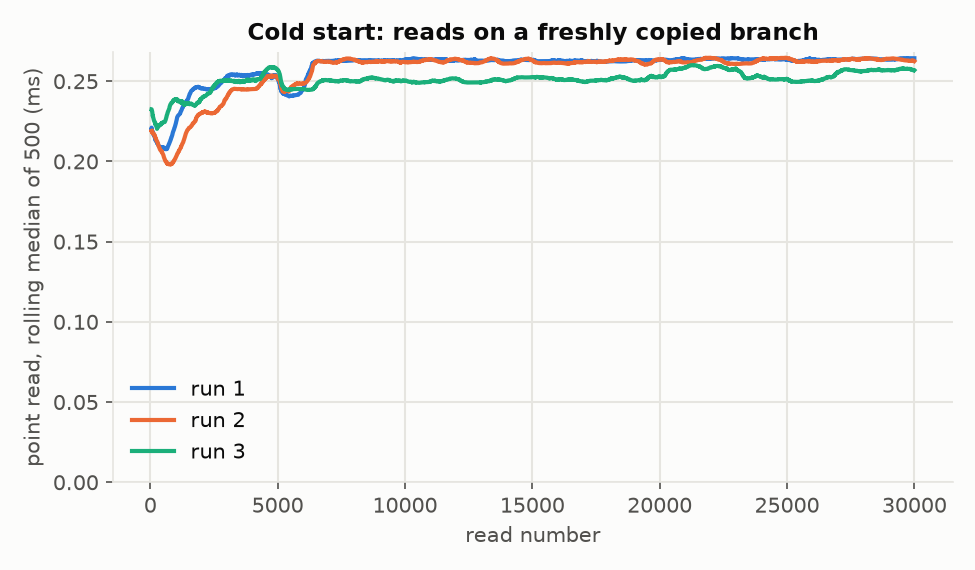

The table this chart was drawn from, first rows:
run, create_ms, agent_copy_ms, agent_start_ms, first_connect_ms, median_first_100_ms, median_last_5000_ms, median_last_10pct_ms, copied_bytes
1, 1706, 626.8, 1068, 21.43, 0.2182, 0.2638, , 336212544
2, 1702, 619, 1071, 19.63, 0.2178, 0.2631, , 336212544
3, 1711, 605.1, 1094, 23.12, 0.2283, 0.2555, , 336212544
